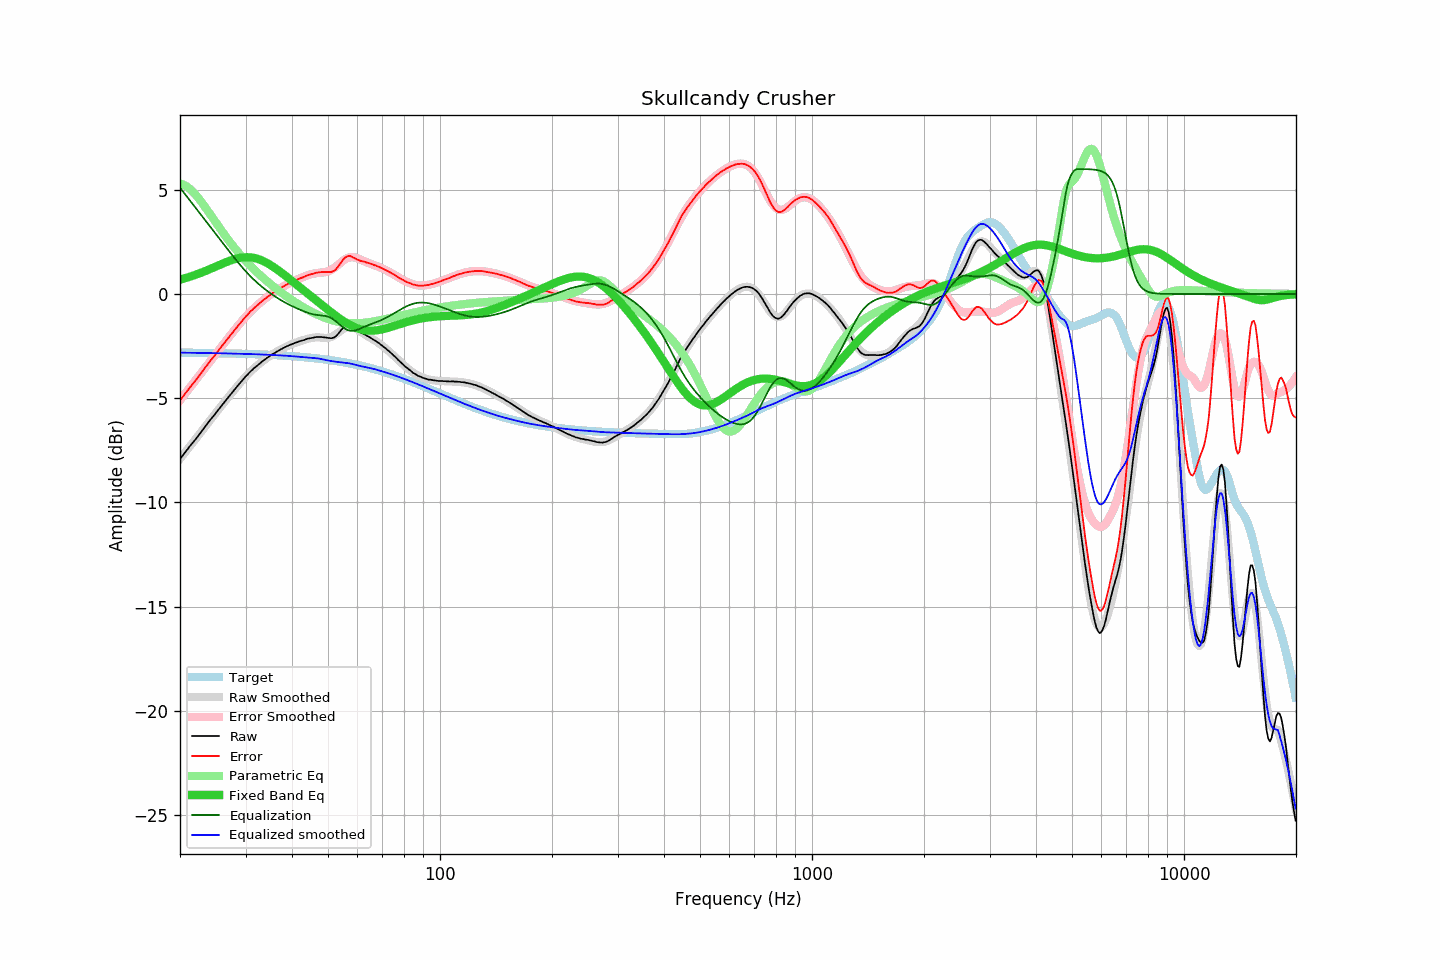

The table this chart was drawn from, first rows:
frequency, raw, error, smoothed, error_smoothed, equalization, parametric_eq, equalized_raw, equalized_smoothed, target
20.00, -7.92, -5.11, -7.91, -5.10, 5.10, 0.69, -2.82, -2.81, -2.81
20.20, -7.81, -5.00, -7.82, -5.00, 5.00, 0.71, -2.81, -2.81, -2.81
20.40, -7.72, -4.91, -7.72, -4.90, 4.90, 0.73, -2.82, -2.82, -2.81
20.61, -7.62, -4.80, -7.62, -4.81, 4.81, 0.76, -2.81, -2.82, -2.81
20.81, -7.51, -4.70, -7.52, -4.71, 4.71, 0.78, -2.81, -2.82, -2.82
21.02, -7.42, -4.61, -7.43, -4.61, 4.61, 0.80, -2.82, -2.82, -2.82
21.23, -7.31, -4.50, -7.33, -4.51, 4.51, 0.83, -2.81, -2.82, -2.82
21.44, -7.22, -4.40, -7.23, -4.41, 4.41, 0.85, -2.81, -2.82, -2.82
21.66, -7.13, -4.32, -7.13, -4.31, 4.31, 0.88, -2.83, -2.82, -2.82
21.87, -7.04, -4.22, -7.03, -4.21, 4.21, 0.90, -2.83, -2.82, -2.82
22.09, -6.94, -4.12, -6.93, -4.11, 4.11, 0.93, -2.83, -2.82, -2.82
22.31, -6.84, -4.02, -6.83, -4.01, 4.01, 0.96, -2.83, -2.82, -2.82
22.54, -6.75, -3.92, -6.73, -3.91, 3.91, 0.99, -2.84, -2.83, -2.82
22.76, -6.63, -3.81, -6.63, -3.81, 3.81, 1.02, -2.83, -2.83, -2.82
22.99, -6.53, -3.71, -6.53, -3.71, 3.71, 1.05, -2.83, -2.83, -2.83
23.22, -6.43, -3.61, -6.44, -3.60, 3.60, 1.08, -2.83, -2.83, -2.83
23.45, -6.32, -3.49, -6.33, -3.50, 3.50, 1.11, -2.82, -2.83, -2.83
23.69, -6.24, -3.41, -6.23, -3.40, 3.40, 1.14, -2.83, -2.83, -2.83
23.92, -6.12, -3.29, -6.13, -3.30, 3.30, 1.18, -2.82, -2.83, -2.83
24.16, -6.02, -3.19, -6.03, -3.20, 3.20, 1.21, -2.82, -2.83, -2.83
24.40, -5.93, -3.10, -5.93, -3.10, 3.10, 1.24, -2.83, -2.83, -2.83
24.65, -5.84, -3.01, -5.83, -3.00, 3.00, 1.28, -2.85, -2.84, -2.84
24.89, -5.74, -2.91, -5.74, -2.90, 2.90, 1.31, -2.84, -2.84, -2.84
25.14, -5.64, -2.80, -5.64, -2.80, 2.80, 1.34, -2.84, -2.84, -2.84
25.39, -5.54, -2.70, -5.54, -2.70, 2.70, 1.38, -2.84, -2.84, -2.84
25.65, -5.44, -2.60, -5.44, -2.60, 2.60, 1.41, -2.84, -2.84, -2.84
25.91, -5.35, -2.50, -5.35, -2.50, 2.50, 1.44, -2.84, -2.84, -2.84
26.16, -5.24, -2.40, -5.25, -2.40, 2.40, 1.48, -2.84, -2.85, -2.84
26.43, -5.16, -2.31, -5.15, -2.31, 2.31, 1.51, -2.85, -2.85, -2.85
26.69, -5.05, -2.21, -5.06, -2.21, 2.21, 1.54, -2.85, -2.85, -2.85
26.96, -4.95, -2.11, -4.96, -2.11, 2.11, 1.57, -2.85, -2.85, -2.85
27.23, -4.86, -2.01, -4.86, -2.01, 2.01, 1.60, -2.85, -2.85, -2.85
27.50, -4.77, -1.92, -4.77, -1.91, 1.91, 1.63, -2.86, -2.85, -2.85
27.77, -4.68, -1.83, -4.67, -1.82, 1.82, 1.65, -2.87, -2.86, -2.86
28.05, -4.58, -1.73, -4.58, -1.72, 1.72, 1.67, -2.86, -2.86, -2.86
28.33, -4.49, -1.63, -4.49, -1.62, 1.62, 1.70, -2.87, -2.86, -2.86
28.62, -4.40, -1.53, -4.39, -1.53, 1.53, 1.71, -2.87, -2.86, -2.86
28.90, -4.30, -1.44, -4.30, -1.44, 1.44, 1.73, -2.87, -2.87, -2.86
29.19, -4.21, -1.35, -4.21, -1.34, 1.34, 1.74, -2.87, -2.87, -2.87
29.48, -4.11, -1.24, -4.12, -1.25, 1.25, 1.76, -2.86, -2.87, -2.87
29.78, -4.03, -1.16, -4.04, -1.17, 1.17, 1.76, -2.87, -2.87, -2.87
30.08, -3.95, -1.07, -3.95, -1.08, 1.08, 1.77, -2.87, -2.87, -2.87
30.38, -3.87, -1.00, -3.87, -1.00, 1.00, 1.77, -2.88, -2.88, -2.88
30.68, -3.78, -0.91, -3.79, -0.91, 0.91, 1.76, -2.87, -2.88, -2.88
30.99, -3.70, -0.82, -3.72, -0.84, 0.84, 1.76, -2.87, -2.88, -2.88
31.30, -3.64, -0.76, -3.64, -0.76, 0.76, 1.75, -2.89, -2.88, -2.88
31.61, -3.56, -0.68, -3.57, -0.68, 0.68, 1.73, -2.88, -2.89, -2.89
31.93, -3.50, -0.62, -3.50, -0.61, 0.61, 1.72, -2.89, -2.89, -2.89
32.24, -3.44, -0.55, -3.43, -0.54, 0.54, 1.69, -2.90, -2.89, -2.89
32.57, -3.37, -0.48, -3.37, -0.47, 0.47, 1.67, -2.90, -2.90, -2.90
32.89, -3.31, -0.41, -3.31, -0.41, 0.41, 1.64, -2.90, -2.90, -2.90
33.22, -3.24, -0.34, -3.25, -0.34, 0.34, 1.61, -2.90, -2.90, -2.90
33.55, -3.18, -0.28, -3.19, -0.28, 0.28, 1.57, -2.90, -2.91, -2.90
33.89, -3.13, -0.23, -3.13, -0.22, 0.22, 1.53, -2.91, -2.91, -2.91
34.23, -3.07, -0.16, -3.08, -0.16, 0.16, 1.49, -2.91, -2.91, -2.91
34.57, -3.02, -0.11, -3.02, -0.11, 0.11, 1.45, -2.92, -2.92, -2.92
34.92, -2.97, -0.06, -2.97, -0.05, 0.05, 1.40, -2.93, -2.92, -2.92
35.27, -2.91, 0.01, -2.92, 0.01, -0.01, 1.36, -2.92, -2.92, -2.92
35.62, -2.86, 0.06, -2.87, 0.06, -0.06, 1.31, -2.92, -2.93, -2.93
35.97, -2.82, 0.11, -2.82, 0.11, -0.11, 1.25, -2.93, -2.93, -2.93
... 635 more rows
